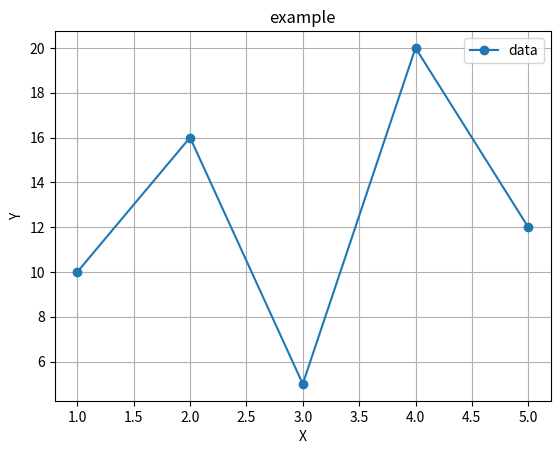

The matplotlib source for this figure:
import matplotlib.pyplot as plt

# 示例数据
x = [1, 2, 3, 4, 5]
y = [10, 16, 5, 20, 12]

# 创建折线图
plt.plot(x, y, marker='o', linestyle='-')

# 设置图表标题和坐标轴标签
plt.title('example')
plt.xlabel('X')
plt.ylabel('Y')

# 显示图例
plt.legend(['data'])

# 显示网格线
plt.grid(True)

# 显示图表
plt.show()
